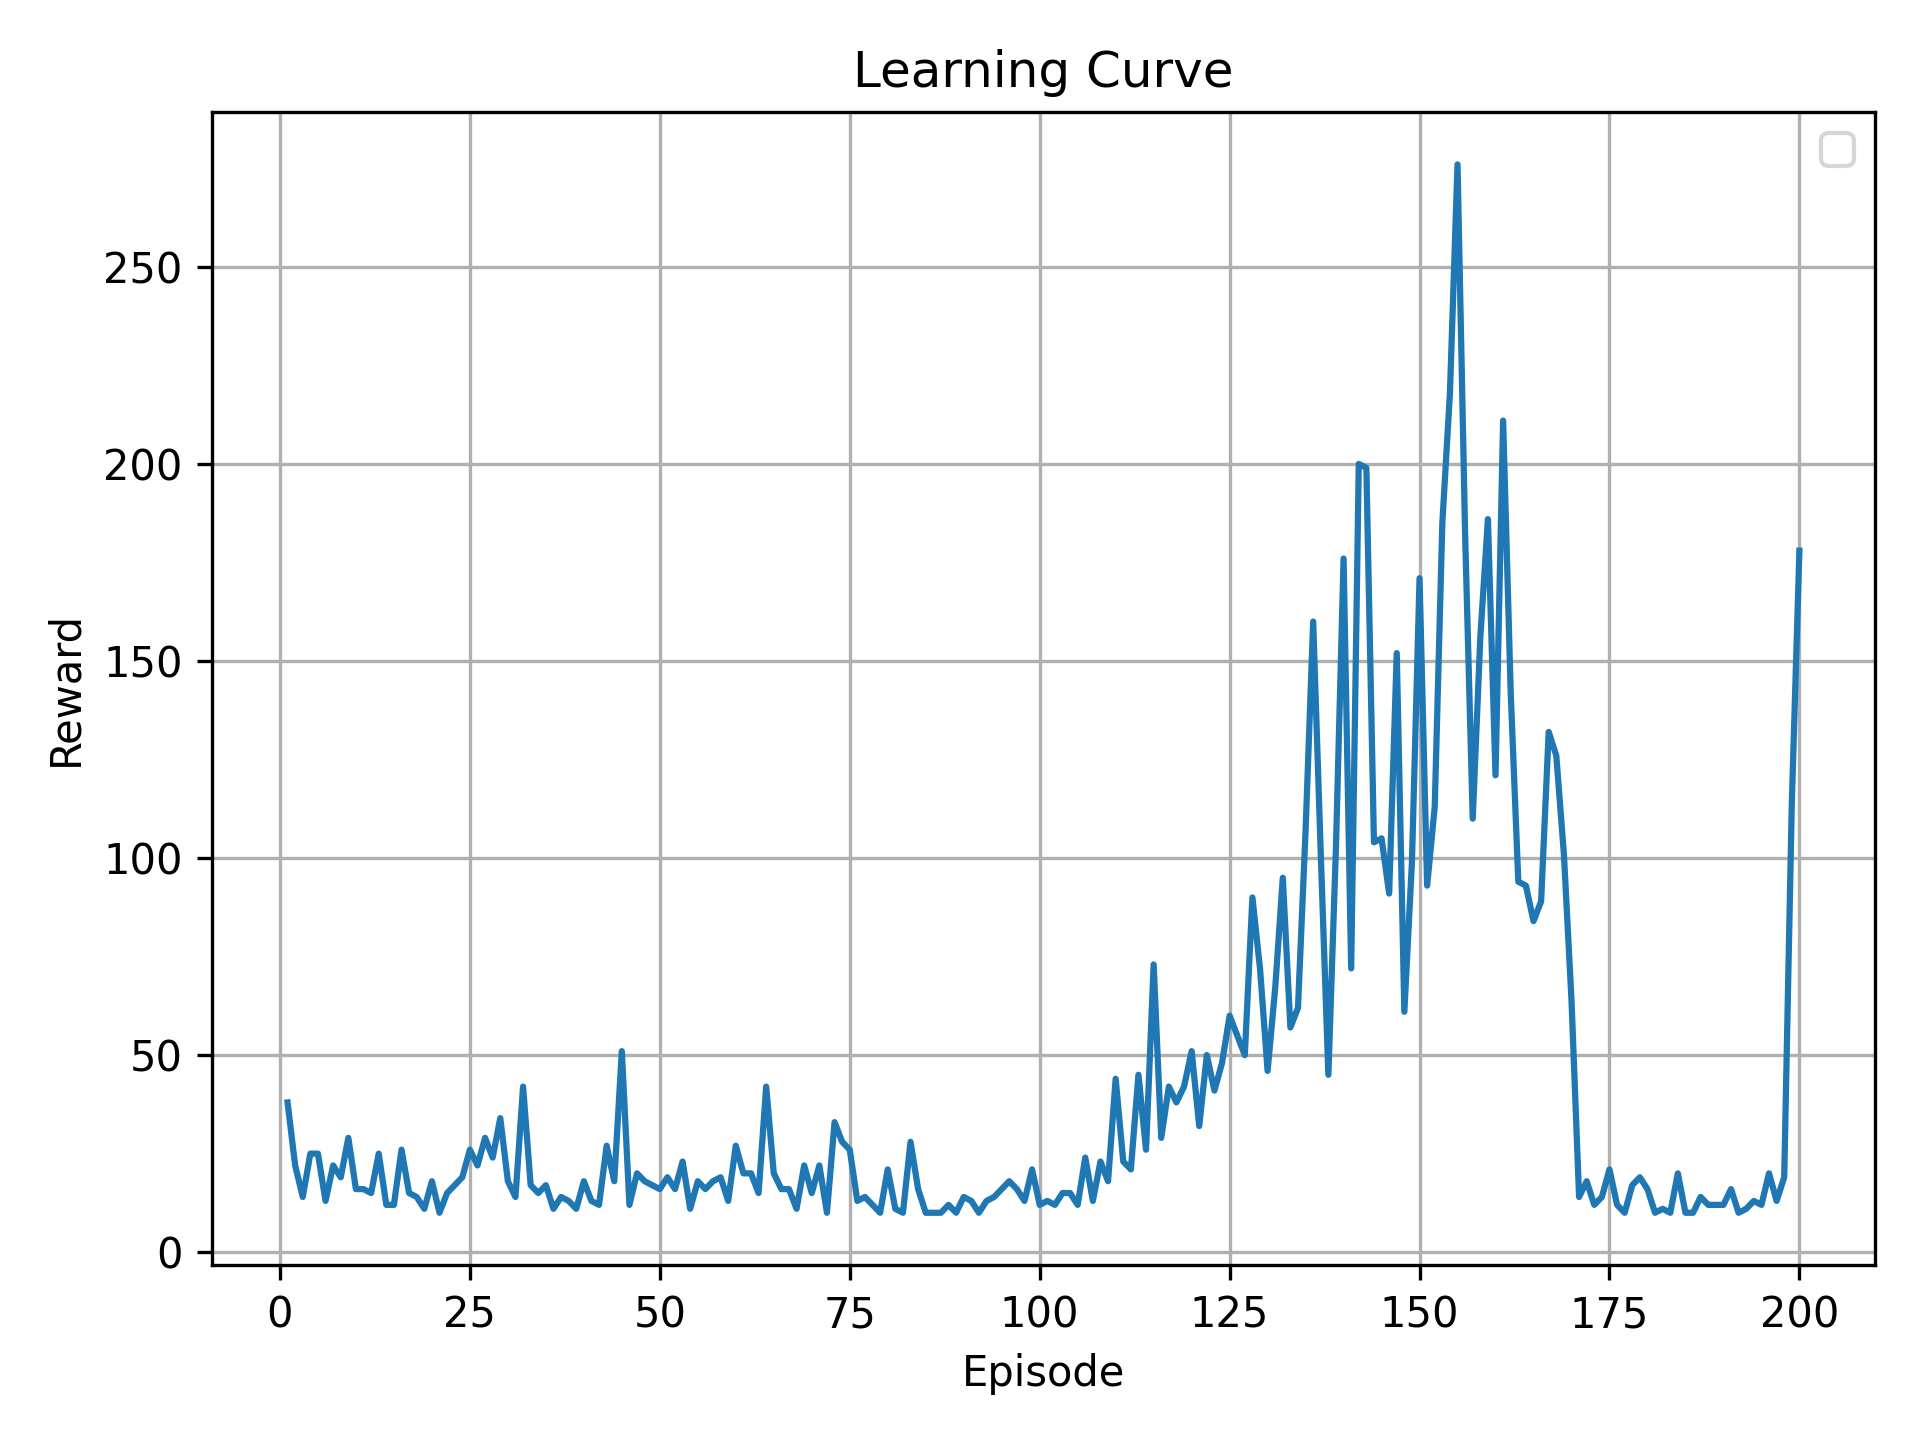

Data behind this chart, as committed beside it:
episode, reward
1, 38
2, 22
3, 14
4, 25
5, 25
6, 13
7, 22
8, 19
9, 29
10, 16
11, 16
12, 15
13, 25
14, 12
15, 12
16, 26
17, 15
18, 14
19, 11
20, 18
21, 10
22, 15
23, 17
24, 19
25, 26
26, 22
27, 29
28, 24
29, 34
30, 18
31, 14
32, 42
33, 17
34, 15
35, 17
36, 11
37, 14
38, 13
39, 11
40, 18
41, 13
42, 12
43, 27
44, 18
45, 51
46, 12
47, 20
48, 18
49, 17
50, 16
51, 19
52, 16
53, 23
54, 11
55, 18
56, 16
57, 18
58, 19
59, 13
60, 27
... 140 more rows
